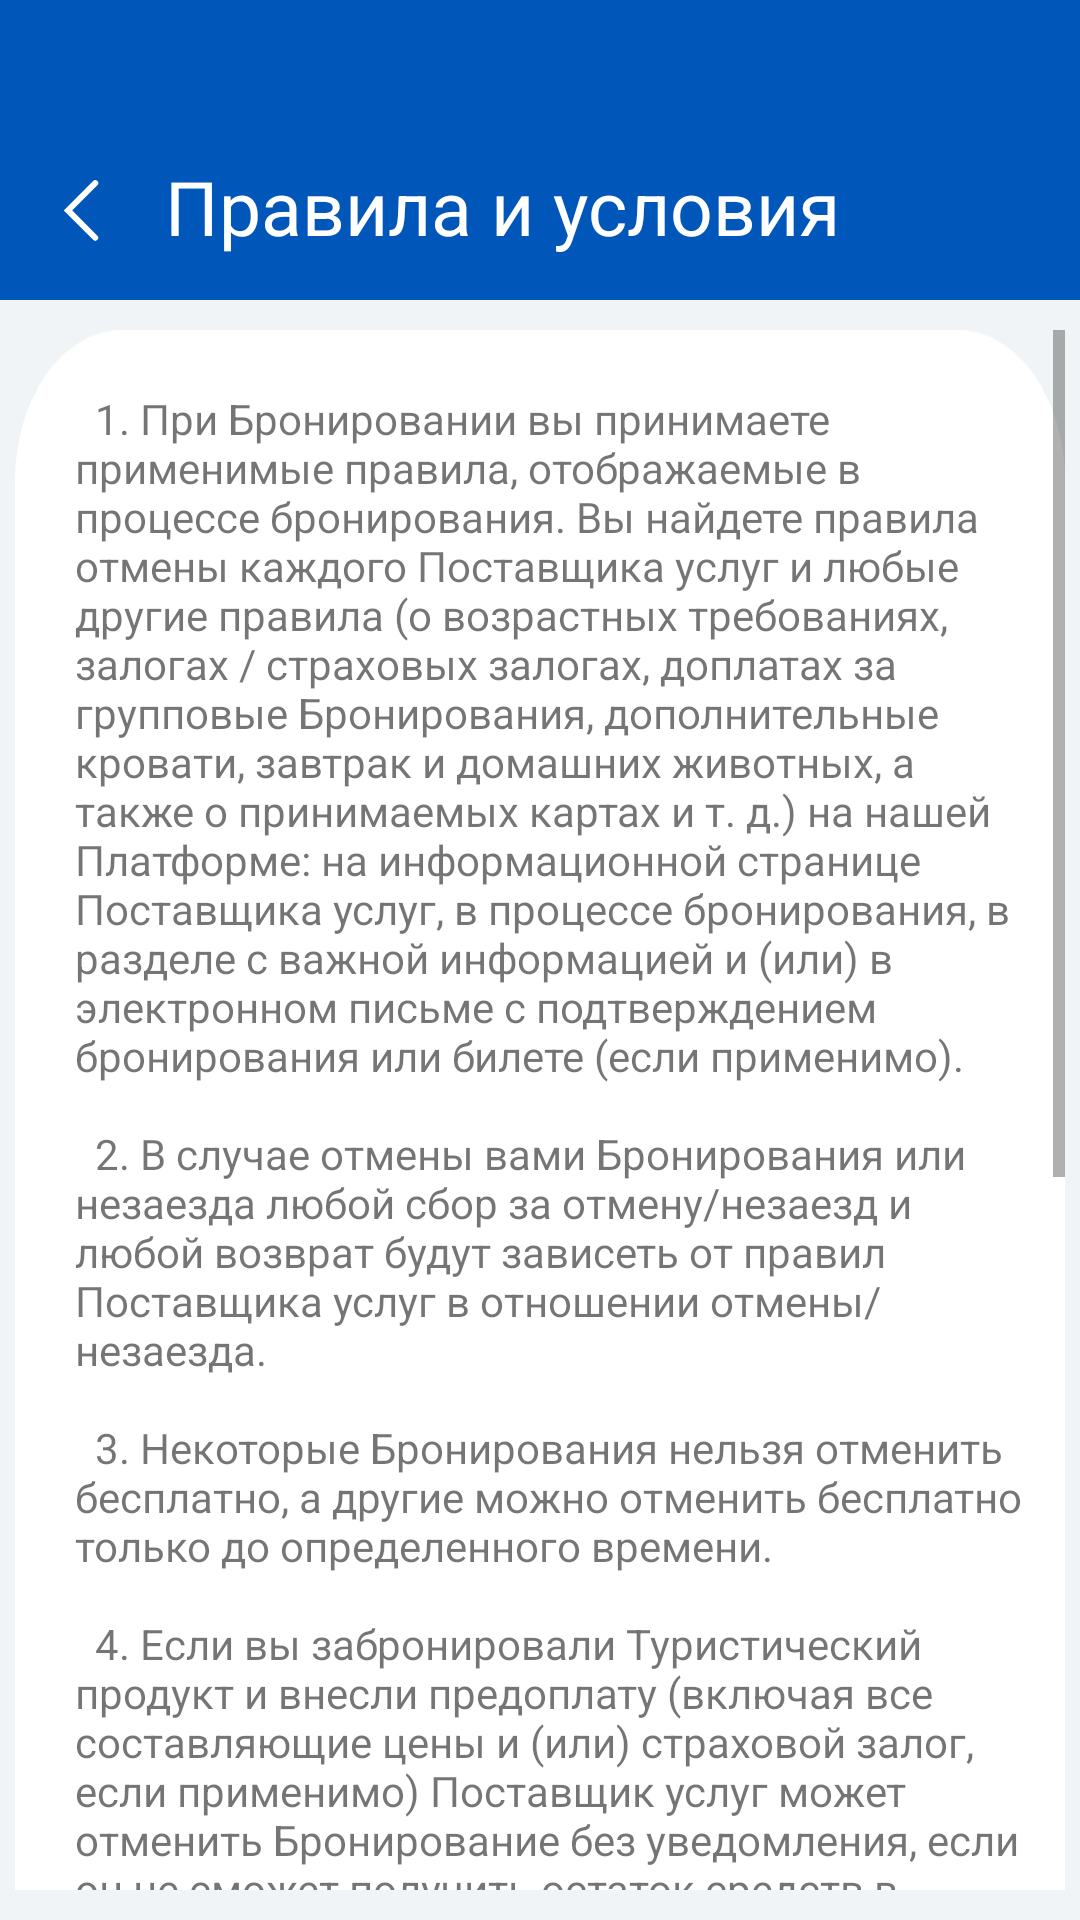

Reconstruct the res/layout file that produces this screen, plus the resources it refers to.
<!-- AndroidManifest.xml: application theme Theme.Booklyn -->
<!-- res/layout/fragment_terms_and_conditions.xml -->
<?xml version="1.0" encoding="utf-8"?>
<LinearLayout xmlns:android="http://schemas.android.com/apk/res/android"
    xmlns:tools="http://schemas.android.com/tools"
    android:layout_width="match_parent"
    android:layout_height="match_parent"
    tools:context=".settings_page.TermsAndConditionsFragment"
    android:orientation="vertical"
    android:theme="@style/Theme.Settings"
    android:background="@color/setting_background">

    <FrameLayout
        android:layout_width="match_parent"
        android:layout_height="100dp"
        android:background="@color/primary_color">

        <ImageView
            android:id="@+id/terms_and_condition_imageView_sign_back"
            android:layout_width="wrap_content"
            android:layout_height="wrap_content"
            android:src="@drawable/sign_back"
            android:padding="10dp"
            android:layout_marginTop="50dp"
            android:layout_marginLeft="10dp"/>

        <TextView
            android:layout_marginTop="52dp"
            android:layout_marginLeft="55dp"
            android:layout_width="match_parent"
            android:layout_height="wrap_content"
            android:text="@string/settings_terms_and_conditions"
            android:textSize="@dimen/title_size"
            android:textColor="@color/white" />
    </FrameLayout>

    <ScrollView
        android:layout_width="wrap_content"
        android:layout_height="wrap_content"
        android:layout_gravity="center"
        android:layout_marginTop="10dp"
        android:layout_marginBottom="10dp">

        <FrameLayout
            android:layout_width="350dp"
            android:layout_height="wrap_content"
            android:background="@drawable/settings_background">

            <TextView
                android:layout_width="320dp"
                android:layout_height="wrap_content"
                android:layout_marginLeft="20dp"
                android:layout_marginTop="20dp"
                android:layout_marginRight="20dp"
                android:layout_marginBottom="20dp"
                android:text="@string/terms_and_conditions_text"/>
        </FrameLayout>
    </ScrollView>

</LinearLayout>
<!-- resources referenced by this layout -->
<resources>
  <color name="primary_color">#0156BA</color>
  <color name="setting_background">#F0F4F6</color>
  <color name="white">#FFFFFFFF</color>
  <dimen name="title_size">25dp</dimen>
  <!-- drawable settings_background (drawable) -->
  <vector xmlns:android="http://schemas.android.com/apk/res/android"
      android:width="334dp"
      android:height="646dp"
      android:viewportWidth="334"
      android:viewportHeight="646">
    <path
        android:pathData="M34,0L300,0A34,34 0,0 1,334 34L334,612A34,34 0,0 1,300 646L34,646A34,34 0,0 1,0 612L0,34A34,34 0,0 1,34 0z"
        android:fillColor="#ffffff"/>
  </vector>
  <!-- drawable sign_back (drawable) -->
  <vector xmlns:android="http://schemas.android.com/apk/res/android"
      android:width="14dp"
      android:height="23dp"
      android:viewportWidth="14"
      android:viewportHeight="23">
    <path
        android:pathData="M11.75,19.25L2.663,10.163L11.75,1.076"
        android:strokeWidth="2"
        android:fillColor="#00000000"
        android:strokeColor="#ffffff"
        android:strokeLineCap="round"/>
  </vector>
  <string name="settings_terms_and_conditions">Правила и условия</string>
  <string name="terms_and_conditions_text">\t1. При Бронировании вы принимаете применимые правила, отображаемые в процессе бронирования. Вы найдете правила отмены каждого Поставщика услуг и любые другие правила (о возрастных требованиях, залогах / страховых залогах, доплатах за групповые Бронирования, дополнительные кровати, завтрак и домашних животных, а также о принимаемых картах и ​​т. д.) на нашей Платформе: на информационной странице Поставщика услуг, в процессе бронирования, в разделе с важной информацией и (или) в электронном письме с подтверждением бронирования или билете (если применимо).
  
  \n\n\t2. В случае отмены вами Бронирования или незаезда любой сбор за отмену/незаезд и любой возврат будут зависеть от правил Поставщика услуг в отношении отмены/незаезда.
  
  \n\n\t3. Некоторые Бронирования нельзя отменить бесплатно, а другие можно отменить бесплатно только до определенного времени.
  
  \n\n\t4. Если вы забронировали Туристический продукт и внесли предоплату (включая все составляющие цены и (или) страховой залог, если применимо) Поставщик услуг может отменить Бронирование без уведомления, если он не сможет получить остаток средств в соответствующую дату. Если он это сделает, любой произведенный вами невозвратный платеж будет возвращен только по усмотрению Поставщика услуг. Вы несете ответственность за то, чтобы платеж был произведен вовремя (чтобы данные вашего банка, дебетовой карты или кредитной карты были верны и чтобы на вашем счете было достаточно средств).
  
  \n\n\t5. Если вы думаете, что не приедете вовремя, обратитесь к своему Поставщику услуг и сообщите ему, когда он может вас ожидать, чтобы он не отменил ваше Бронирование. Если вы опоздали, мы не несем ответственности за последствия (например, отмену вашего Бронирования или любые сборы, которые может взимать Поставщик услуг).
  
  \n\n\t6. Как лицо, делающее Бронирование, вы несете ответственность за действия и поведение (в отношении Туристического продукта) всех членов вашей группы. Вы также несете ответственность за получение согласия от этих лиц, прежде чем предоставлять нам их персональные данные.</string>
  <style name="Theme.Settings" parent="Theme.AppCompat.Light.NoActionBar">
          
          <item name="colorPrimary">@color/white</item>
          <item name="colorControlActivated">@color/red</item>
      </style>
  <color name="red">#D41616</color>
  <color name="primary_variant_color">#0156BA</color>
  <color name="black">#FF000000</color>
</resources>
